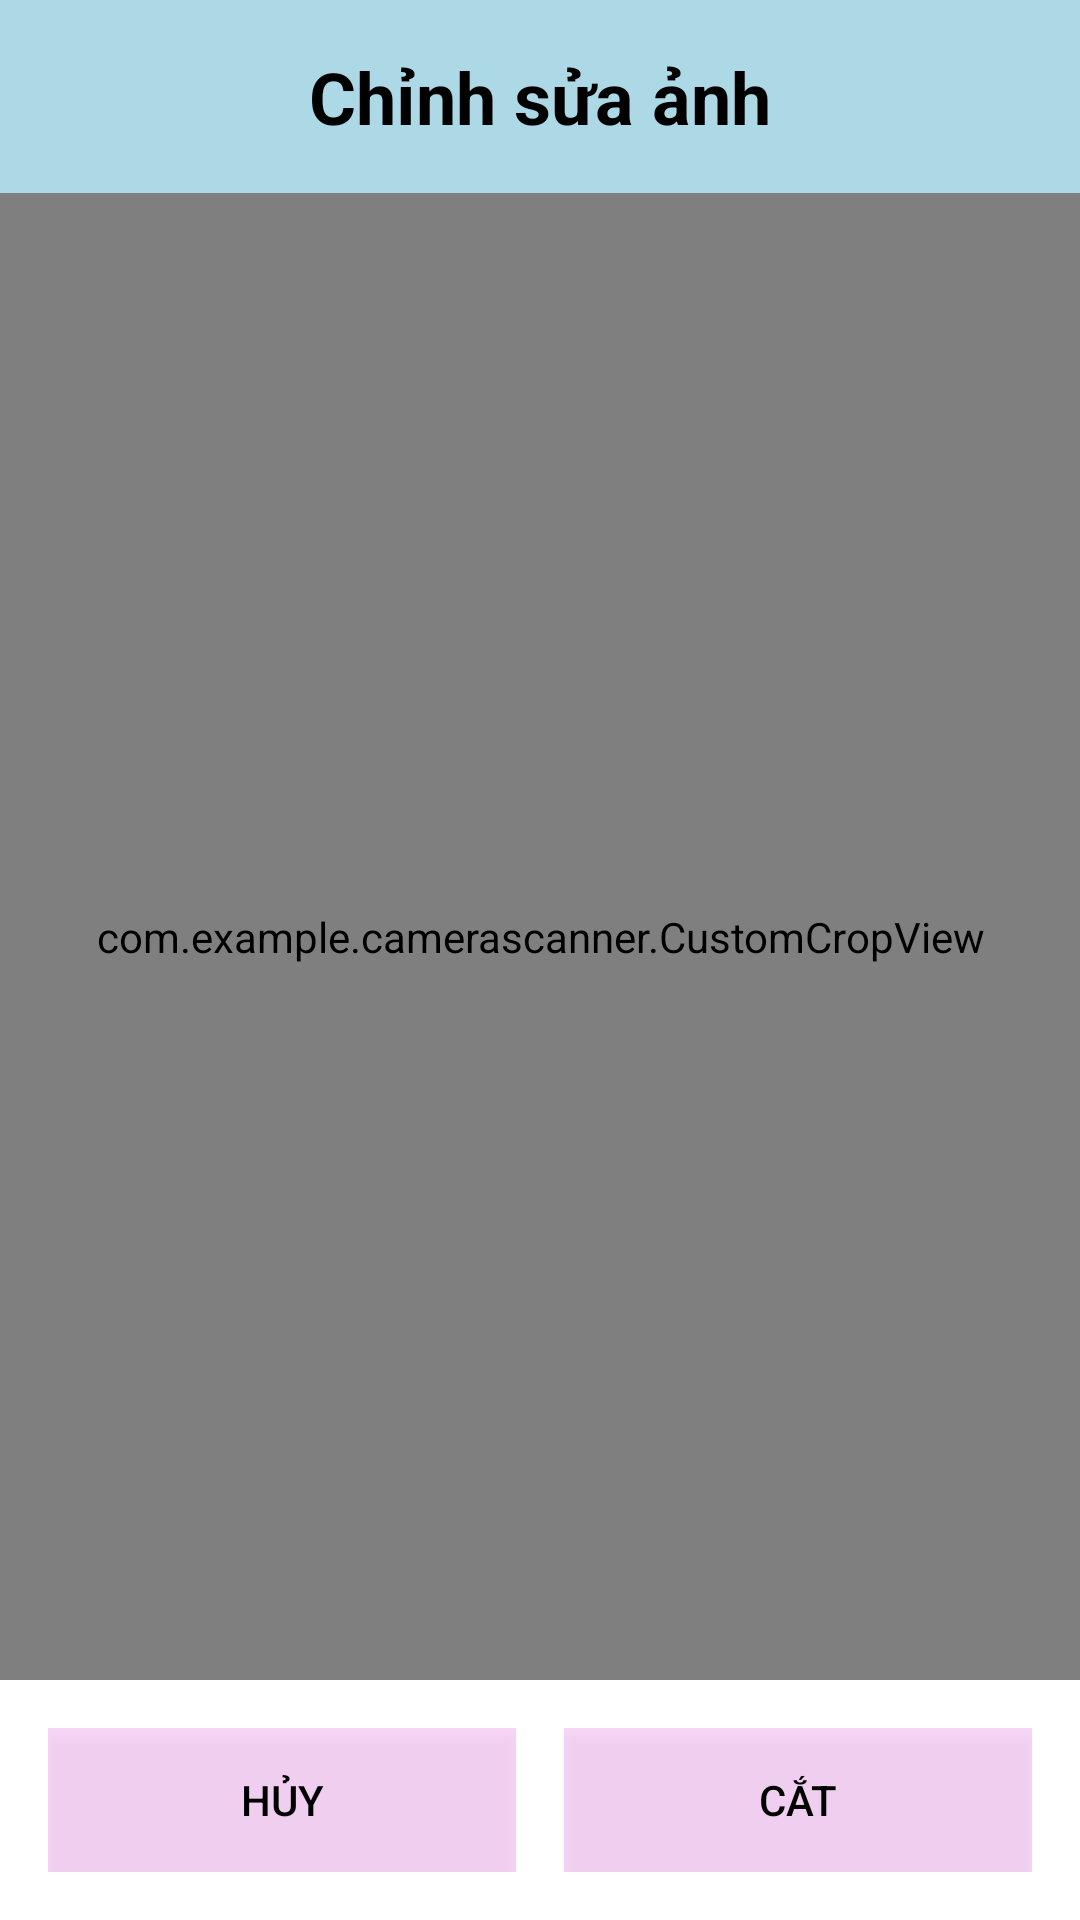

Write the Android layout XML for this screen, with the resource values it uses.
<!-- AndroidManifest.xml: application theme Theme.CameraScanner -->
<!-- res/layout/activity_cropimage.xml -->
<?xml version="1.0" encoding="utf-8"?>
<LinearLayout xmlns:android="http://schemas.android.com/apk/res/android"
    xmlns:app="http://schemas.android.com/apk/res-auto"
    xmlns:tools="http://schemas.android.com/tools"
    android:layout_width="match_parent"
    android:layout_height="match_parent"
    android:orientation="vertical"
    tools:context=".CropActivity">

    <TextView
        android:id="@+id/textViewCropTitle"
        android:layout_width="match_parent"
        android:layout_height="wrap_content"
        android:text="@string/edit_image"
        android:gravity="center"
        android:textSize="24sp"
        android:textStyle="bold"
        android:padding="16dp"
        android:background="#ADD8E6"
        android:textColor="@color/black" />

    <FrameLayout
        android:layout_width="match_parent"
        android:layout_height="0dp"
        android:layout_weight="1">

        <com.canhub.cropper.CropImageView
            android:id="@+id/cropImageView"
            android:layout_width="match_parent"
            android:layout_height="match_parent"
            android:background="#A0A0A0"
            app:cropShowCropOverlay="false" />

        <com.example.camerascanner.CustomCropView
            android:id="@+id/customCropView"
            android:layout_width="match_parent"
            android:layout_height="match_parent" />

        <com.example.camerascanner.MagnifierView
            android:id="@+id/magnifierView"
            android:layout_width="wrap_content"
            android:layout_height="wrap_content"
            android:visibility="gone"
            tools:visibility="visible"
            android:background="#000000"
            android:layout_gravity="center" /> </FrameLayout>

    <LinearLayout
        android:layout_width="match_parent"
        android:layout_height="wrap_content"
        android:orientation="horizontal"
        android:padding="16dp"
        android:gravity="center"
        android:background="#ffffff">

        <androidx.appcompat.widget.AppCompatButton
            android:id="@+id/btnHuyCrop"
            android:layout_width="0dp"
            android:layout_height="wrap_content"
            android:layout_weight="1"
            android:text="@string/cancel"
            android:background="#3d3d"
            android:layout_marginEnd="8dp"
            android:textColor="@color/black"/>

        <androidx.appcompat.widget.AppCompatButton
            android:id="@+id/btnYesCrop"
            android:layout_width="0dp"
            android:layout_height="wrap_content"
            android:layout_weight="1"
            android:text="@string/crop"
            android:background="#3d3d"
            android:layout_marginStart="8dp"
            android:textColor="@color/black"/>
    </LinearLayout>

</LinearLayout>
<!-- resources referenced by this layout -->
<resources>
  <color name="black">#FF000000</color>
  <string name="cancel">Hủy</string>
  <string name="crop">Cắt</string>
  <string name="edit_image">Chỉnh sửa ảnh</string>
  <style name="Theme.CameraScanner" parent="Base.Theme.CameraScanner" />
  <style name="Base.Theme.CameraScanner" parent="Theme.Material3.DayNight.NoActionBar">
          
          
      </style>
</resources>
